Run: headless pygame with SDL's dummy video driver; simulated clock (each Clock.tick advances the game by its frame time, no real sleeping); random seed 0; keys injected as events and as key.get_pressed() state; no mouse input.
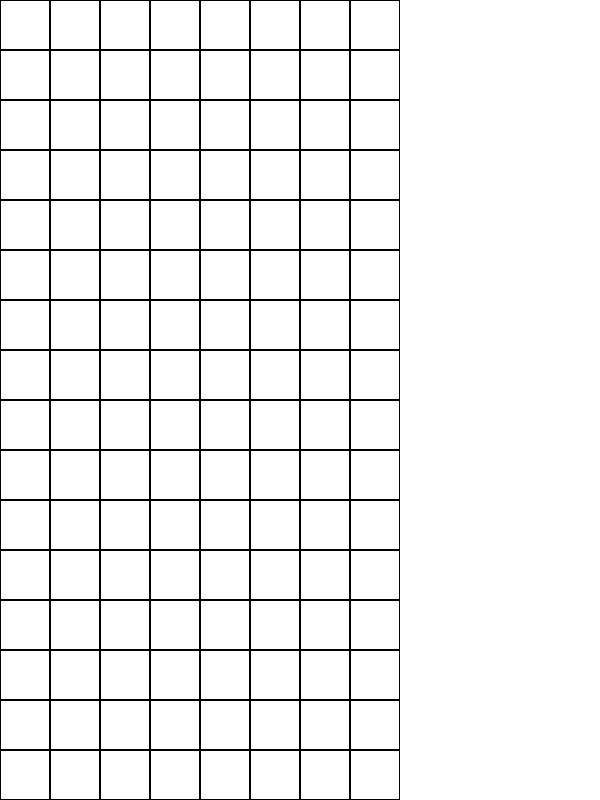
Frame 1 of 4 · flips 1–60 · no input
Frame 2 of 4 · flips 61–180 · tapped SPACE, RETURN · held RIGHT (→), D · screen unchanged from frame 1, image omitted
Frame 3 of 4 · flips 181–300 · held DOWN (↓), S · screen unchanged from frame 2, image omitted
Frame 4 of 4 · flips 301–420 · held LEFT (←), A, UP (↑), W · screen unchanged from frame 3, image omitted

The pygame program that drew these frames:

import sys

import pygame

w, h = 8, 16

CUBE = 50
WIDTH, HEIGHT = w * CUBE + 200, h * CUBE
playWidth = w * CUBE

BLACK = (0, 0, 0)
WHITE = (255, 255, 255)
FPS = 60

class Figure(object):
    shapes = [[1, 5, 9, 13], [4, 5, 6, 7]]
    colors = [[120, 0, 0], [0, 0, 0]]

    def __init__(self, kind, color):
        self.x = 3
        self.y = 0
        self.kind = self.shapes[kind]
        self.color = self.colors[color]
        self.rotation = 0


class Game(object):
    def __init__(self):
        self.WIN = pygame.display.set_mode((WIDTH, HEIGHT))
        self.clock = pygame.time.Clock()
        self.board = [[0 for _ in range(w)] for _ in range(h)]
        self.figure = Figure(0, 0)
        self.run()

    def drawGrid(self):
        for x in range(0, playWidth, CUBE):
            for y in range(0, HEIGHT, CUBE):
                rect = pygame.Rect(x, y, CUBE, CUBE)
                pygame.draw.rect(self.WIN, BLACK, rect, 1)

    def draw(self):
        self.WIN.fill(WHITE)
        self.drawGrid()
        pygame.display.update()

    def event(self):
        for event in pygame.event.get():
            if event.type == pygame.QUIT:
                pygame.quit()
                sys.exit()

    def run(self):
        while True:
            self.clock.tick(FPS)
            self.draw()
            print(self.board)
            self.event()


if __name__ == "__main__":
    game = Game()
